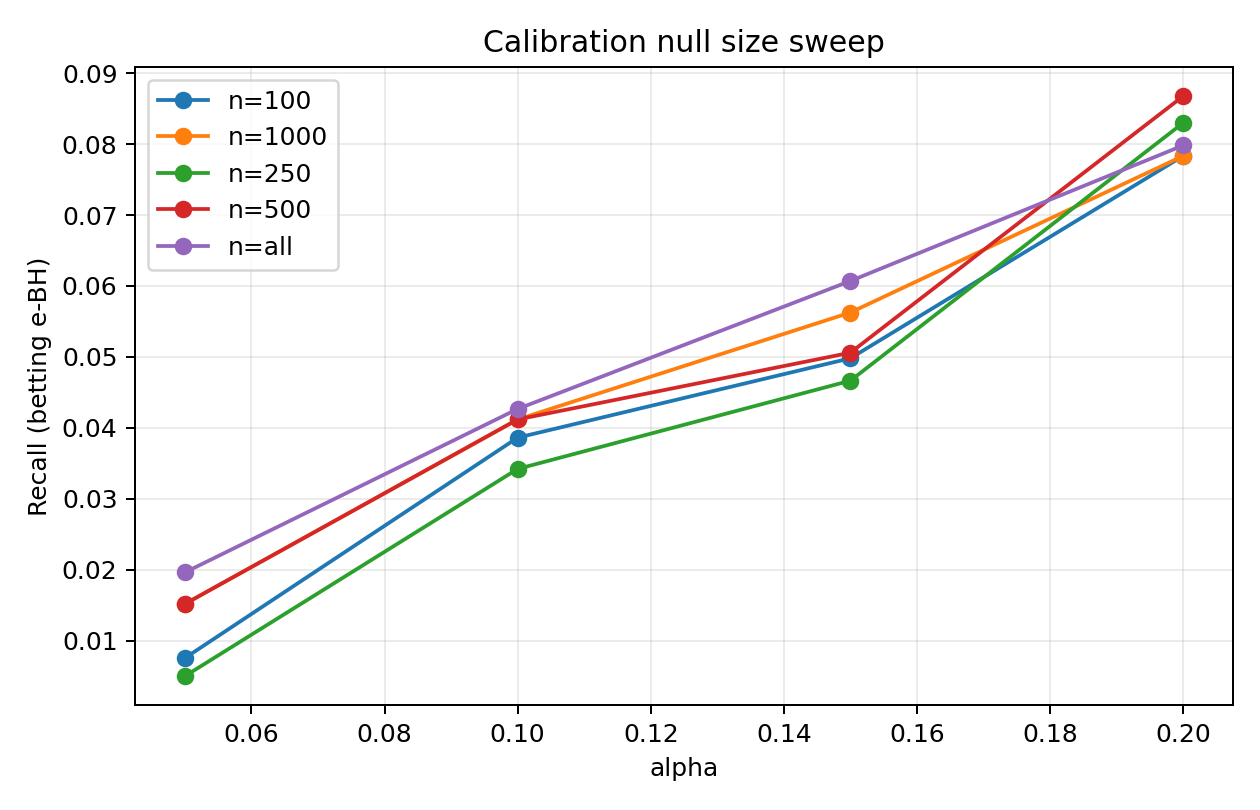

Data behind this chart, as committed beside it:
alpha, num_test_families, num_rejected_families, total_rejections, fp, tp, fdp, recall, mean_family_fdp, seed, method, cal_null_size, n_cal
0.05, 119, 0, 0, 0, 0, 0.0, 0.0, 0.0, 0, betting, 100, 100
0.1, 119, 4, 4, 0, 4, 0.0, 0.025, 0.0, 0, betting, 100, 100
0.15, 119, 5, 5, 0, 5, 0.0, 0.03125, 0.0, 0, betting, 100, 100
0.2, 119, 8, 9, 0, 9, 0.0, 0.05625, 0.0, 0, betting, 100, 100
0.05, 119, 4, 4, 0, 4, 0.0, 0.025, 0.0, 0, betting, 250, 250
0.1, 119, 5, 5, 0, 5, 0.0, 0.03125, 0.0, 0, betting, 250, 250
0.15, 119, 7, 7, 0, 7, 0.0, 0.04375, 0.0, 0, betting, 250, 250
0.2, 119, 10, 13, 2, 11, 0.1538, 0.06875, 0.0112, 0, betting, 250, 250
0.05, 119, 4, 4, 0, 4, 0.0, 0.025, 0.0, 0, betting, 500, 500
0.1, 119, 5, 5, 0, 5, 0.0, 0.03125, 0.0, 0, betting, 500, 500
0.15, 119, 7, 7, 0, 7, 0.0, 0.04375, 0.0, 0, betting, 500, 500
0.2, 119, 10, 13, 2, 11, 0.1538, 0.06875, 0.0112, 0, betting, 500, 500
0.05, 119, 4, 4, 0, 4, 0.0, 0.025, 0.0, 0, betting, 1000, 1000
0.1, 119, 5, 5, 0, 5, 0.0, 0.03125, 0.0, 0, betting, 1000, 1000
0.15, 119, 7, 7, 0, 7, 0.0, 0.04375, 0.0, 0, betting, 1000, 1000
0.2, 119, 9, 10, 1, 9, 0.1, 0.05625, 0.008403, 0, betting, 1000, 1000
0.05, 119, 4, 4, 0, 4, 0.0, 0.025, 0.0, 0, betting, all, 2175
0.1, 119, 5, 5, 0, 5, 0.0, 0.03125, 0.0, 0, betting, all, 2175
0.15, 119, 7, 7, 0, 7, 0.0, 0.04375, 0.0, 0, betting, all, 2175
0.2, 119, 9, 10, 1, 9, 0.1, 0.05625, 0.008403, 0, betting, all, 2175
0.05, 119, 0, 0, 0, 0, 0.0, 0.0, 0.0, 1, betting, 100, 100
0.1, 119, 5, 7, 0, 7, 0.0, 0.05185, 0.0, 1, betting, 100, 100
0.15, 119, 7, 9, 1, 8, 0.1111, 0.05926, 0.008403, 1, betting, 100, 100
0.2, 119, 9, 15, 2, 13, 0.1333, 0.0963, 0.01261, 1, betting, 100, 100
0.05, 119, 0, 0, 0, 0, 0.0, 0.0, 0.0, 1, betting, 250, 250
0.1, 119, 5, 7, 0, 7, 0.0, 0.05185, 0.0, 1, betting, 250, 250
0.15, 119, 7, 9, 1, 8, 0.1111, 0.05926, 0.008403, 1, betting, 250, 250
0.2, 119, 11, 19, 2, 17, 0.1053, 0.1259, 0.01261, 1, betting, 250, 250
0.05, 119, 0, 0, 0, 0, 0.0, 0.0, 0.0, 1, betting, 500, 500
0.1, 119, 5, 7, 0, 7, 0.0, 0.05185, 0.0, 1, betting, 500, 500
0.15, 119, 7, 9, 1, 8, 0.1111, 0.05926, 0.008403, 1, betting, 500, 500
0.2, 119, 11, 19, 2, 17, 0.1053, 0.1259, 0.01261, 1, betting, 500, 500
0.05, 119, 0, 0, 0, 0, 0.0, 0.0, 0.0, 1, betting, 1000, 1000
0.1, 119, 5, 7, 0, 7, 0.0, 0.05185, 0.0, 1, betting, 1000, 1000
0.15, 119, 7, 9, 1, 8, 0.1111, 0.05926, 0.008403, 1, betting, 1000, 1000
0.2, 119, 9, 15, 2, 13, 0.1333, 0.0963, 0.01261, 1, betting, 1000, 1000
0.05, 119, 0, 0, 0, 0, 0.0, 0.0, 0.0, 1, betting, all, 2310
0.1, 119, 5, 7, 0, 7, 0.0, 0.05185, 0.0, 1, betting, all, 2310
0.15, 119, 7, 9, 1, 8, 0.1111, 0.05926, 0.008403, 1, betting, all, 2310
0.2, 119, 9, 15, 2, 13, 0.1333, 0.0963, 0.01261, 1, betting, all, 2310
0.05, 119, 4, 4, 0, 4, 0.0, 0.03774, 0.0, 2, betting, 100, 100
0.1, 119, 8, 8, 1, 7, 0.125, 0.06604, 0.008403, 2, betting, 100, 100
0.15, 119, 9, 11, 1, 10, 0.09091, 0.09434, 0.008403, 2, betting, 100, 100
0.2, 119, 11, 15, 3, 12, 0.2, 0.1132, 0.01961, 2, betting, 100, 100
0.05, 119, 0, 0, 0, 0, 0.0, 0.0, 0.0, 2, betting, 250, 250
0.1, 119, 4, 4, 0, 4, 0.0, 0.03774, 0.0, 2, betting, 250, 250
0.15, 119, 8, 8, 1, 7, 0.125, 0.06604, 0.008403, 2, betting, 250, 250
0.2, 119, 9, 11, 1, 10, 0.09091, 0.09434, 0.008403, 2, betting, 250, 250
0.05, 119, 4, 4, 0, 4, 0.0, 0.03774, 0.0, 2, betting, 500, 500
0.1, 119, 8, 8, 1, 7, 0.125, 0.06604, 0.008403, 2, betting, 500, 500
0.15, 119, 8, 8, 1, 7, 0.125, 0.06604, 0.008403, 2, betting, 500, 500
0.2, 119, 11, 15, 3, 12, 0.2, 0.1132, 0.01961, 2, betting, 500, 500
0.05, 119, 4, 4, 0, 4, 0.0, 0.03774, 0.0, 2, betting, 1000, 1000
0.1, 119, 8, 8, 1, 7, 0.125, 0.06604, 0.008403, 2, betting, 1000, 1000
0.15, 119, 9, 11, 1, 10, 0.09091, 0.09434, 0.008403, 2, betting, 1000, 1000
0.2, 119, 11, 15, 3, 12, 0.2, 0.1132, 0.01961, 2, betting, 1000, 1000
0.05, 119, 4, 4, 0, 4, 0.0, 0.03774, 0.0, 2, betting, all, 2380
0.1, 119, 8, 8, 1, 7, 0.125, 0.06604, 0.008403, 2, betting, all, 2380
0.15, 119, 9, 11, 1, 10, 0.09091, 0.09434, 0.008403, 2, betting, all, 2380
0.2, 119, 11, 15, 3, 12, 0.2, 0.1132, 0.01961, 2, betting, all, 2380
... 40 more rows
